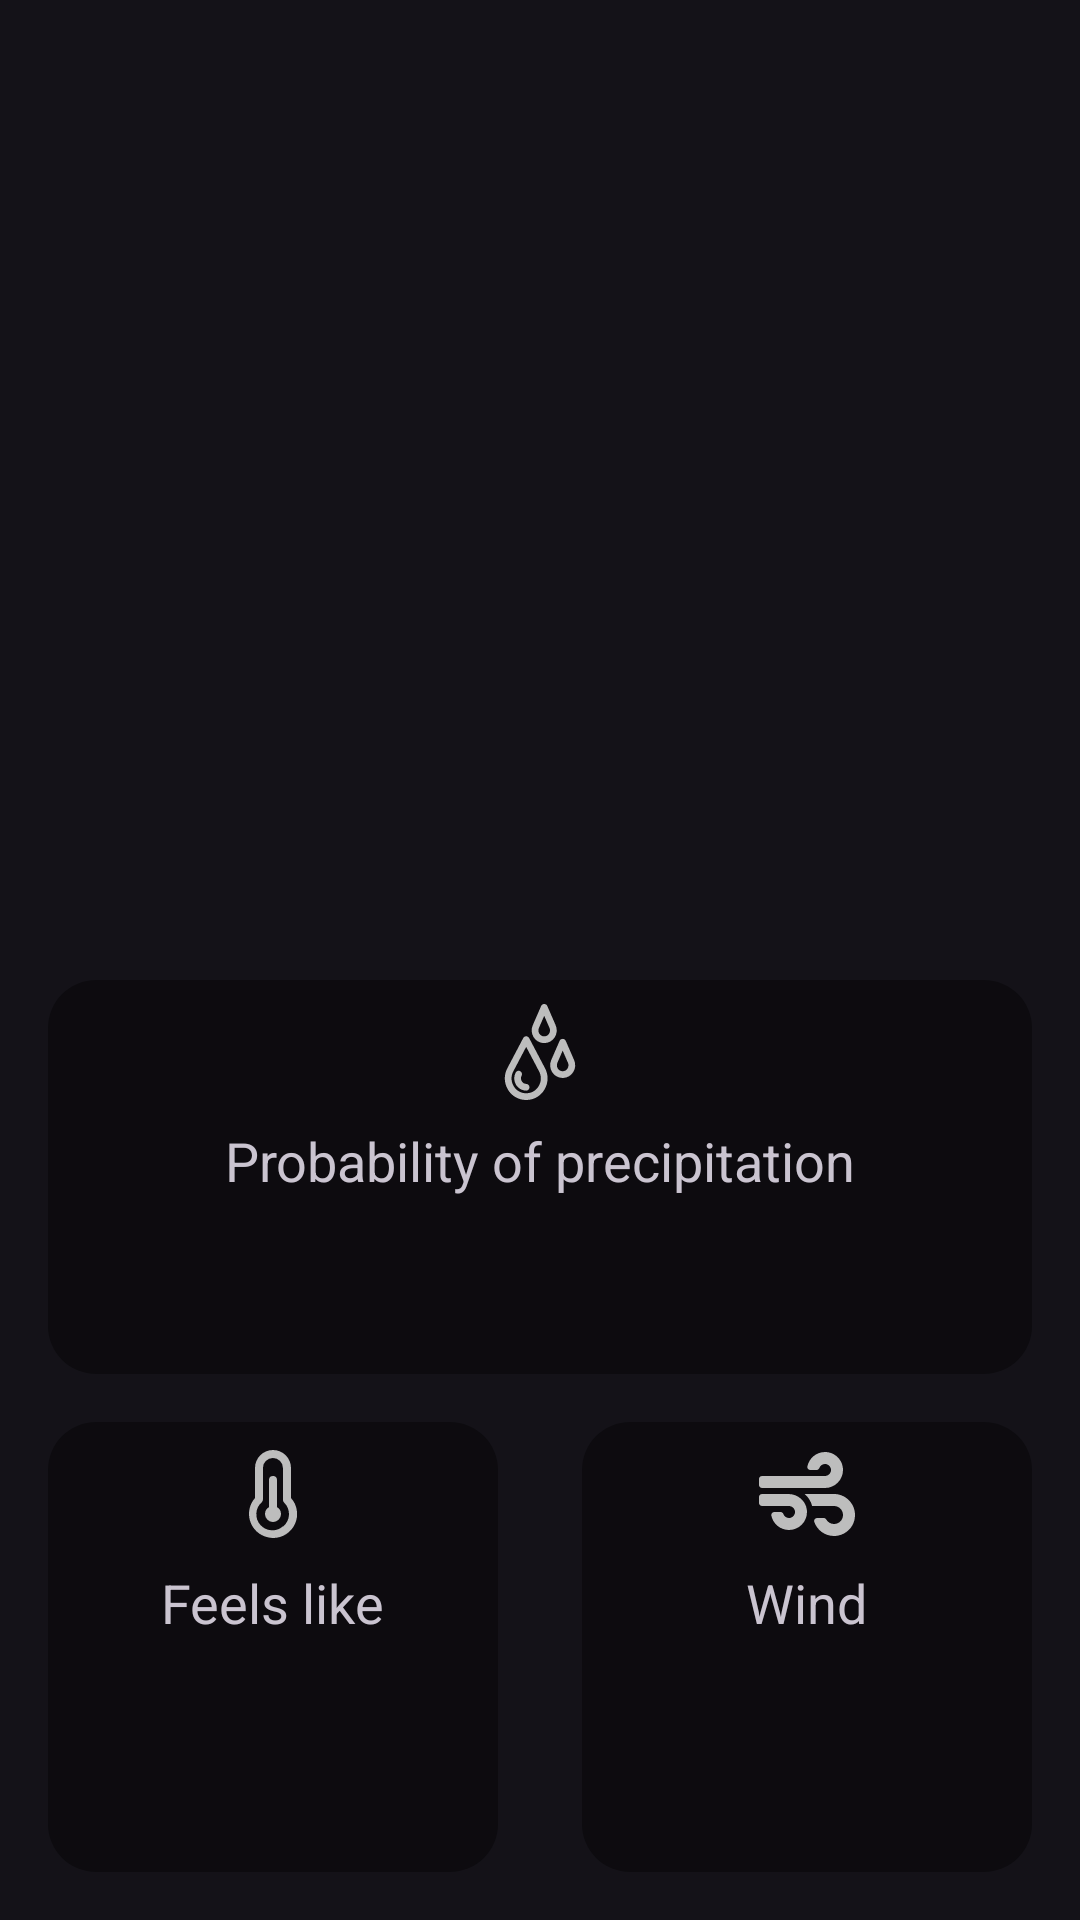

Here is an Android app screen rendered from its layout file. Give the layout XML and the strings, colors and styles it references.
<!-- AndroidManifest.xml: application theme Theme.Weather_app -->
<!-- res/layout/fragment_hourly_forecast_details.xml -->
<?xml version="1.0" encoding="utf-8"?>
<FrameLayout xmlns:android="http://schemas.android.com/apk/res/android"
    xmlns:app="http://schemas.android.com/apk/res-auto"
    xmlns:tools="http://schemas.android.com/tools"
    android:layout_width="match_parent"
    android:layout_height="match_parent"
    tools:context=".presentation.ui.details.HourlyForecastDetailsFragment">


    <com.google.android.material.appbar.AppBarLayout
        android:id="@+id/hourlyForecastAppBarLayout"
        android:layout_width="match_parent"
        android:layout_height="wrap_content">

        <androidx.appcompat.widget.Toolbar
            android:id="@+id/toolbar"
            android:layout_width="match_parent"
            android:layout_height="?attr/actionBarSize" />

    </com.google.android.material.appbar.AppBarLayout>

    <androidx.constraintlayout.widget.ConstraintLayout
        android:id="@+id/layout"
        android:layout_width="match_parent"
        android:layout_height="match_parent"
        android:layout_marginTop="?attr/actionBarSize">

        <TextView
            android:id="@+id/tvHourlyForecastDetailsDate"
            android:layout_width="wrap_content"
            android:layout_height="wrap_content"
            android:layout_marginEnd="@dimen/medium_margin"
            android:layout_marginTop="@dimen/large_margin"
            android:textSize="@dimen/medium_text_size"
            app:layout_constraintEnd_toEndOf="parent"
            app:layout_constraintTop_toTopOf="parent" />

        <TextView
            android:id="@+id/tvHourlyForecastTemp"
            android:layout_width="wrap_content"
            android:layout_height="wrap_content"
            android:layout_marginStart="@dimen/large_margin"
            android:textSize="@dimen/huge_text_size"
            app:layout_constraintStart_toStartOf="parent"
            app:layout_constraintTop_toBottomOf="@+id/tvHourlyForecastDetailsDate"
            />

        <LinearLayout
            android:id="@+id/linear_layout_weather_desc"
            android:layout_width="match_parent"
            android:layout_height="wrap_content"
            android:layout_marginStart="@dimen/medium_margin"
            android:layout_marginTop="@dimen/standard_margin"
            app:layout_constraintTop_toBottomOf="@+id/tvHourlyForecastTemp">

            <ImageView
                android:id="@+id/iconWeather"
                android:layout_width="@dimen/icon_weather_size"
                android:layout_height="@dimen/icon_weather_size"
                android:layout_gravity="bottom" />

            <TextView
                android:id="@+id/tvHourlyForecastDesc"
                android:layout_width="wrap_content"
                android:layout_height="wrap_content"
                android:layout_gravity="center"
                android:layout_marginStart="@dimen/standard_margin"
                android:textSize="@dimen/title_text_size" />
        </LinearLayout>


        <androidx.cardview.widget.CardView
            android:layout_width="match_parent"
            android:layout_height="wrap_content"
            android:layout_marginStart="@dimen/medium_margin"
            android:layout_marginEnd="@dimen/medium_margin"
            android:layout_marginBottom="@dimen/medium_margin"
            android:outlineProvider="none"
            app:cardBackgroundColor="@color/semi_transparent"
            app:cardCornerRadius="@dimen/cardView_corner_radius"
            app:cardElevation="@dimen/cardView_elevation"
            app:layout_constraintBottom_toTopOf="@+id/cardViewWindSpeed"
            app:layout_constraintStart_toStartOf="parent">

            <LinearLayout
                android:layout_width="match_parent"
                android:layout_height="match_parent"
                android:orientation="vertical">

                <ImageView
                    android:layout_width="wrap_content"
                    android:layout_height="wrap_content"
                    android:layout_gravity="center"
                    android:layout_marginTop="@dimen/standard_margin"
                    android:src="@drawable/ic_precipitation" />

                <TextView
                    android:layout_width="wrap_content"
                    android:layout_height="wrap_content"
                    android:layout_gravity="center"
                    android:layout_marginTop="@dimen/standard_margin"
                    android:text="@string/probability_of_precipitation"
                    android:textSize="@dimen/standard_text_size" />

                <TextView
                    android:id="@+id/tvPrecipitation"
                    android:layout_width="wrap_content"
                    android:layout_height="wrap_content"
                    android:layout_gravity="center"
                    android:layout_marginTop="@dimen/standard_margin"
                    android:layout_marginBottom="@dimen/standard_margin"
                    android:textSize="@dimen/medium_text_size" />

            </LinearLayout>
        </androidx.cardview.widget.CardView>

        <androidx.cardview.widget.CardView
            android:layout_width="@dimen/current_cardView_width"
            android:layout_height="@dimen/current_cardView_height"
            android:layout_marginStart="@dimen/medium_margin"
            android:layout_marginTop="@dimen/standard_margin"
            android:layout_marginBottom="@dimen/medium_margin"
            android:outlineProvider="none"
            app:cardBackgroundColor="@color/semi_transparent"
            app:cardCornerRadius="@dimen/cardView_corner_radius"
            app:cardElevation="@dimen/cardView_elevation"
            app:layout_constraintBottom_toBottomOf="parent"
            app:layout_constraintStart_toStartOf="parent">

            <LinearLayout
                android:layout_width="match_parent"
                android:layout_height="match_parent"
                android:orientation="vertical">

                <ImageView
                    android:layout_width="wrap_content"
                    android:layout_height="wrap_content"
                    android:layout_gravity="center"
                    android:layout_marginTop="@dimen/standard_margin"
                    android:src="@drawable/ic_feels_like" />

                <TextView
                    android:layout_width="wrap_content"
                    android:layout_height="wrap_content"
                    android:layout_gravity="center"
                    android:layout_marginTop="@dimen/standard_margin"
                    android:text="@string/feels_like"
                    android:textSize="@dimen/standard_text_size" />

                <TextView
                    android:id="@+id/tvFeelsLike"
                    android:layout_width="wrap_content"
                    android:layout_height="wrap_content"
                    android:layout_gravity="center"
                    android:layout_marginTop="@dimen/standard_margin"
                    android:textSize="@dimen/medium_text_size" />

            </LinearLayout>
        </androidx.cardview.widget.CardView>

        <androidx.cardview.widget.CardView
            android:id="@+id/cardViewWindSpeed"
            android:layout_width="@dimen/current_cardView_width"
            android:layout_height="@dimen/current_cardView_height"
            android:layout_marginTop="@dimen/standard_margin"
            android:layout_marginEnd="@dimen/medium_margin"
            android:layout_marginBottom="@dimen/medium_margin"
            android:outlineProvider="none"
            app:cardBackgroundColor="@color/semi_transparent"
            app:cardCornerRadius="@dimen/cardView_corner_radius"
            app:cardElevation="@dimen/cardView_elevation"
            app:layout_constraintBottom_toBottomOf="parent"
            app:layout_constraintEnd_toEndOf="parent">

            <LinearLayout
                android:layout_width="match_parent"
                android:layout_height="match_parent"
                android:orientation="vertical">

                <ImageView
                    android:layout_width="wrap_content"
                    android:layout_height="wrap_content"
                    android:layout_gravity="center"
                    android:layout_marginTop="@dimen/standard_margin"
                    android:src="@drawable/ic_wind" />

                <TextView
                    android:layout_width="wrap_content"
                    android:layout_height="wrap_content"
                    android:layout_gravity="center"
                    android:layout_marginTop="@dimen/standard_margin"
                    android:text="@string/wind"
                    android:textSize="@dimen/standard_text_size" />

                <TextView
                    android:id="@+id/tvWindSpeed"
                    android:layout_width="wrap_content"
                    android:layout_height="wrap_content"
                    android:layout_gravity="center"
                    android:layout_marginTop="@dimen/standard_margin"
                    android:textSize="@dimen/medium_text_size" />

            </LinearLayout>
        </androidx.cardview.widget.CardView>


        <ProgressBar
            android:id="@+id/progressBar"
            android:layout_width="wrap_content"
            android:layout_height="wrap_content"
            android:visibility="gone"
            app:layout_constraintBottom_toBottomOf="parent"
            app:layout_constraintEnd_toEndOf="parent"
            app:layout_constraintStart_toStartOf="parent"
            app:layout_constraintTop_toTopOf="parent" />

    </androidx.constraintlayout.widget.ConstraintLayout>


</FrameLayout>
<!-- resources referenced by this layout -->
<resources>
  <color name="semi_transparent">#60000000</color>
  <dimen name="cardView_corner_radius">16dp</dimen>
  <dimen name="cardView_elevation">8dp</dimen>
  <dimen name="current_cardView_height">150dp</dimen>
  <dimen name="current_cardView_width">150dp</dimen>
  <dimen name="huge_text_size">64sp</dimen>
  <dimen name="icon_weather_size">64dp</dimen>
  <dimen name="large_margin">32dp</dimen>
  <dimen name="medium_margin">16dp</dimen>
  <dimen name="medium_text_size">32sp</dimen>
  <dimen name="standard_margin">8dp</dimen>
  <dimen name="standard_text_size">18sp</dimen>
  <dimen name="title_text_size">24sp</dimen>
  <!-- drawable ic_feels_like (drawable) -->
  <vector android:height="32dp" android:viewportHeight="24"
      android:viewportWidth="24" android:width="32dp" xmlns:android="http://schemas.android.com/apk/res/android">
      <path android:fillColor="@color/greyWhite" android:pathData="M13,15.28L13,8.5a1,1 0,0 0,-2 0v6.78A2,2 0,0 0,10 17a2,2 0,0 0,4 0A2,2 0,0 0,13 15.28ZM16.5,13L16.5,5.5a4.5,4.5 0,0 0,-9 0L7.5,13a6,6 0,0 0,3.21 9.83A7,7 0,0 0,12 23,6 6,0 0,0 16.5,13ZM14.5,20.07a4,4 0,0 1,-5.32 -6,1 1,0 0,0 0.3,-0.71L9.48,5.5a2.5,2.5 0,0 1,5 0v7.94a1,1 0,0 0,0.3 0.71,4 4,0 0,1 -0.28,6Z"/>
  </vector>
  <!-- drawable ic_precipitation: vector/xml drawable (drawable, 2301 chars, omitted) -->
  <!-- drawable ic_wind (drawable) -->
  <vector android:height="32dp" android:viewportHeight="512"
      android:viewportWidth="512" android:width="32dp" xmlns:android="http://schemas.android.com/apk/res/android">
      <path android:fillColor="@color/greyWhite" android:pathData="m156.7,256h-140.7c-8.8,0 -16,7.2 -16,16v32c0,8.8 7.2,16 16,16h142.2c15.9,0 30.8,10.9 33.4,26.6 3.3,20 -12.1,37.4 -31.6,37.4 -14.1,0 -26.1,-9.2 -30.4,-21.9 -2.1,-6.3 -8.6,-10.1 -15.2,-10.1h-32.8c-9.8,0 -17.7,8.8 -15.9,18.4 8.6,44.1 47.6,77.6 94.2,77.6 57.1,0 102.7,-50.1 95.2,-108.6 -6.1,-48.4 -49.7,-83.4 -98.4,-83.4zM16,224h336c59.7,0 106.8,-54.8 93.8,-116.7 -7.6,-36.2 -36.9,-65.5 -73.1,-73.1 -55.4,-11.6 -105.1,24.9 -114.9,75.5 -1.9,9.6 6.1,18.3 15.8,18.3h32.8c6.7,0 13.1,-3.8 15.2,-10.1 4.3,-12.7 16.3,-21.9 30.4,-21.9 19.4,0 34.9,17.4 31.6,37.4 -2.6,15.7 -17.4,26.6 -33.4,26.6h-334.2c-8.8,0 -16,7.2 -16,16v32c0,8.8 7.2,16 16,16zM400,256h-156.3c19.3,16.6 33.2,38.8 39.8,64h116.5c26.5,0 48,21.5 48,48s-21.5,48 -48,48c-17.9,0 -33.3,-9.9 -41.6,-24.4 -2.9,-5 -8.7,-7.6 -14.5,-7.6h-33.8c-10.9,0 -19,10.8 -15.3,21.1 17.8,50.6 70.5,84.8 129.4,72.3 41.2,-8.7 75.1,-41.6 84.7,-82.7 17.1,-73.2 -38.4,-138.7 -108.9,-138.7z"/>
  </vector>
  <string name="feels_like">Feels like</string>
  <string name="probability_of_precipitation">"Probability of precipitation"</string>
  <string name="wind">Wind</string>
  <style name="Theme.Weather_app" parent="Theme.Material3.Dark">
          
          <item name="colorPrimary">@color/blue</item>
          <item name="colorPrimaryVariant">@color/purple_700</item>
          <item name="colorOnPrimary">@color/white</item>
          
          <item name="colorSecondary">@color/teal_200</item>
          <item name="colorSecondaryVariant">@color/teal_700</item>
          <item name="colorOnSecondary">@color/black</item>
          
          <item name="android:statusBarColor">@android:color/transparent</item>
          <item name="android:windowDrawsSystemBarBackgrounds">true</item>
          
          <item name="windowActionBar">false</item>
          <item name="windowNoTitle">true</item>
          
          <item name="chipStyle">@style/ChipStyle.Default</item>
      </style>
  <color name="greyWhite">#BDBDBD</color>
  <color name="blue">#318CB3</color>
  <color name="purple_700">#FF3700B3</color>
  <color name="white">#FFFFFFFF</color>
  <color name="teal_200">#FF03DAC5</color>
  <color name="teal_700">#FF018786</color>
  <color name="black">#FF000000</color>
  <style name="ChipStyle.Default" parent="@style/Widget.Material3.Chip.Suggestion.Elevated" />
</resources>
